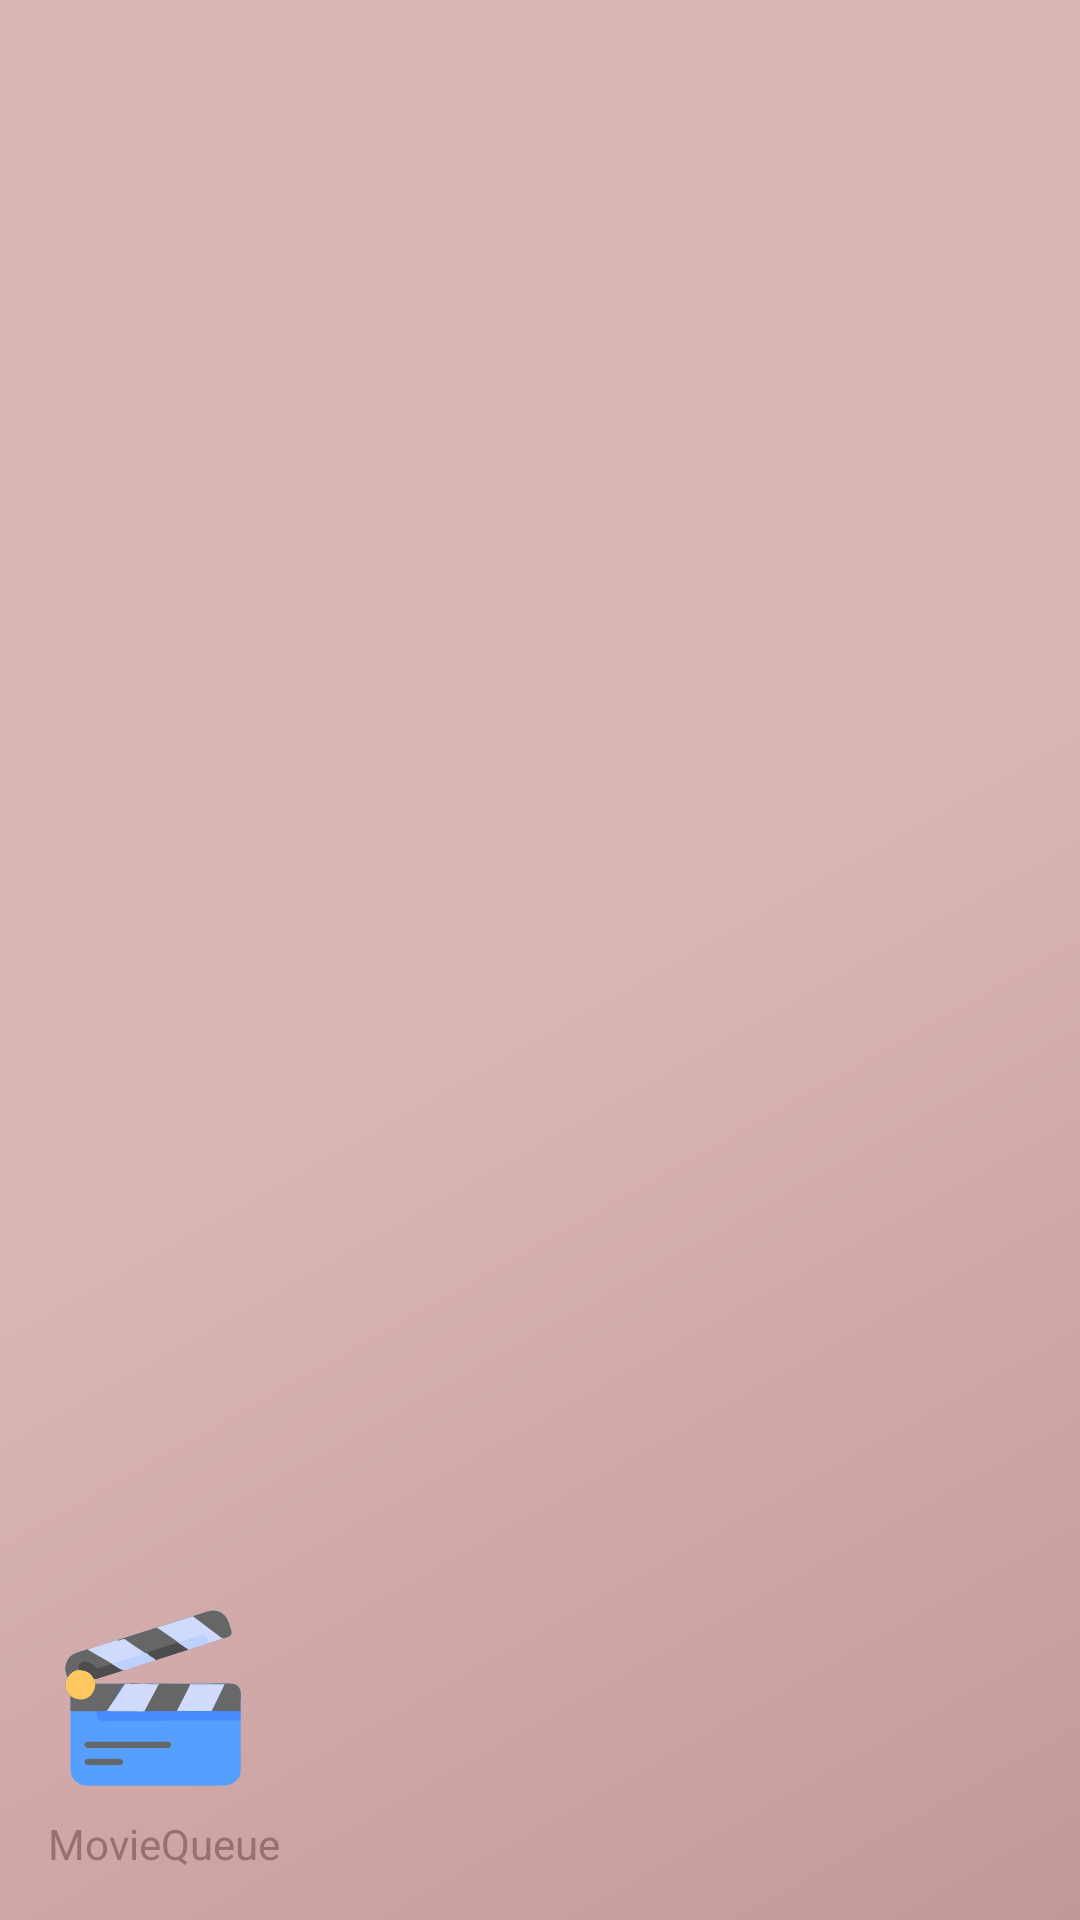

Reconstruct the res/layout file that produces this screen, plus the resources it refers to.
<!-- AndroidManifest.xml: application theme Theme.mMovieQueue -->
<!-- res/layout/nav_header_main.xml -->
<?xml version="1.0" encoding="utf-8"?>
<LinearLayout xmlns:android="http://schemas.android.com/apk/res/android"
    xmlns:app="http://schemas.android.com/apk/res-auto"
    android:layout_width="match_parent"
    android:layout_height="wrap_content"
    android:background="@drawable/side_nav_bar"
    android:gravity="bottom"
    android:orientation="vertical"
    android:paddingLeft="@dimen/activity_horizontal_margin"
    android:paddingTop="@dimen/activity_vertical_margin"
    android:paddingRight="@dimen/activity_horizontal_margin"
    android:paddingBottom="@dimen/activity_vertical_margin"
    android:theme="@style/ThemeOverlay.AppCompat.Dark">

    <ImageView
        android:id="@+id/imageView"
        android:layout_width="70dp"
        android:layout_height="70dp"
        android:layout_marginTop="@dimen/margin_medium"
        android:contentDescription="@string/nav_header_desc"
        android:paddingTop="@dimen/nav_header_vertical_spacing"
        app:srcCompat="@drawable/ic_film" />

    <TextView
        android:layout_width="match_parent"
        android:layout_height="wrap_content"
        android:paddingTop="@dimen/nav_header_vertical_spacing"
        android:text="@string/nav_header_title"
        android:textAppearance="@style/TextAppearance.AppCompat.Body1"
        android:textColor="@color/accent_color" />
</LinearLayout>
<!-- resources referenced by this layout -->
<resources>
  <color name="accent_color">#987070</color>
  <dimen name="activity_horizontal_margin">16dp</dimen>
  <dimen name="activity_vertical_margin">16dp</dimen>
  <dimen name="margin_medium">16dp</dimen>
  <dimen name="nav_header_vertical_spacing">8dp</dimen>
  <!-- drawable ic_film: vector/xml drawable (drawable, 28530 chars, omitted) -->
  <!-- drawable side_nav_bar (drawable) -->
  <shape xmlns:android="http://schemas.android.com/apk/res/android"
      android:shape="rectangle">
      <gradient
          android:angle="135"
          android:centerColor="#DBB5B5"
          android:endColor="#DBB5B5"
          android:startColor="#C39898"
          android:type="linear" />
  </shape>
  <string name="nav_header_desc">Navigation header</string>
  <string name="nav_header_title">MovieQueue</string>
  <style name="Theme.mMovieQueue" parent="Theme.MaterialComponents.DayNight.DarkActionBar">
          
          <item name="colorPrimary">@color/accent_color</item>
          <item name="colorPrimaryVariant">@color/purple_700</item>
          <item name="colorOnPrimary">@color/white</item>
          
          <item name="colorSecondary">@color/teal_200</item>
          <item name="colorSecondaryVariant">@color/teal_700</item>
          <item name="colorOnSecondary">@color/black</item>
          
          <item name="android:statusBarColor">?attr/colorPrimaryVariant</item>
          
      </style>
  <color name="purple_700">#FF3700B3</color>
  <color name="white">#FFFFFFFF</color>
  <color name="teal_200">#FF03DAC5</color>
  <color name="teal_700">#FF018786</color>
  <color name="black">#FF000000</color>
</resources>
